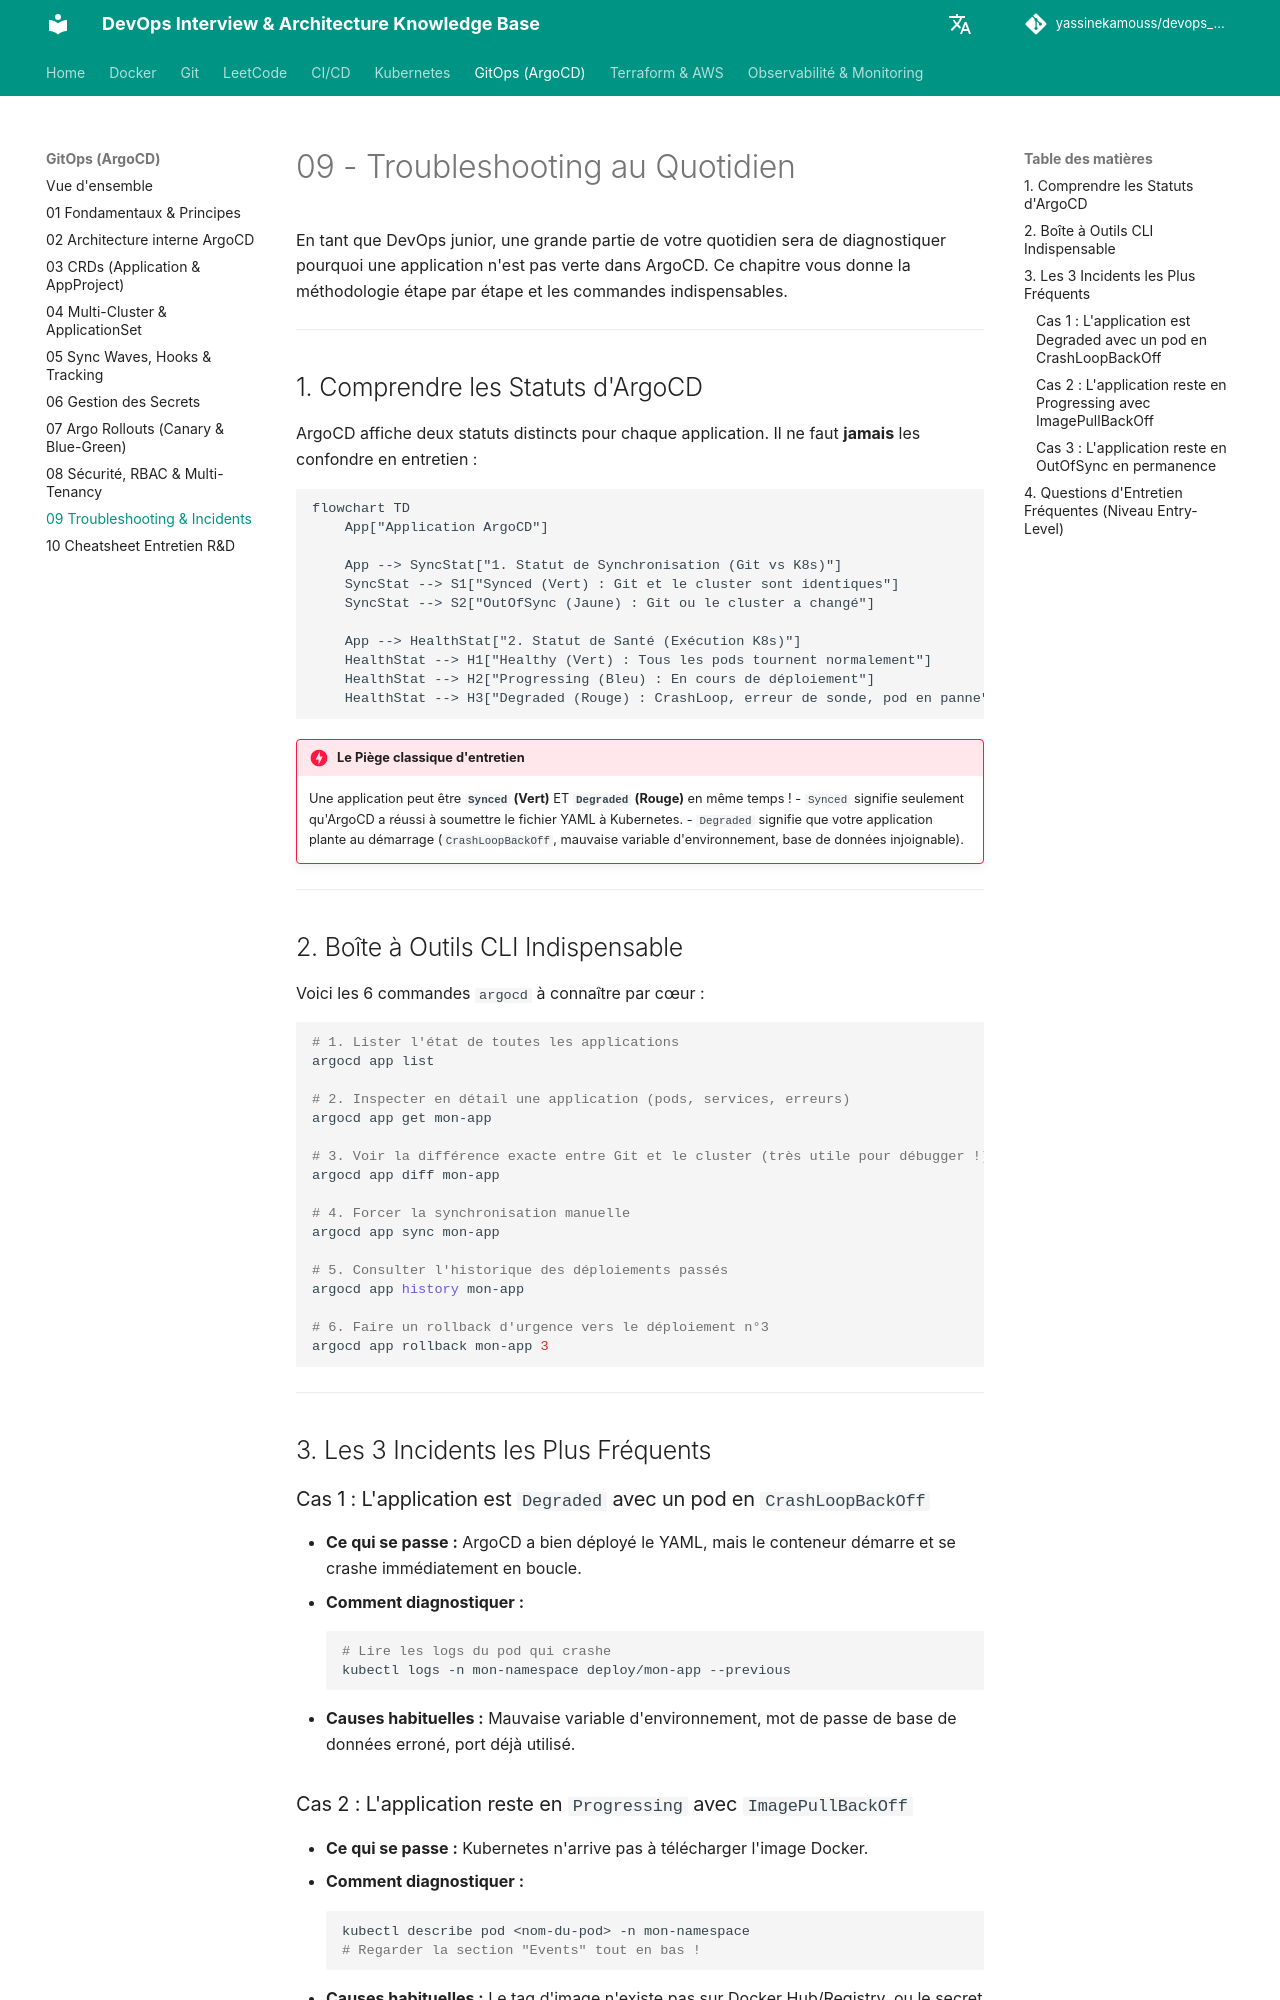

repository: yassinekamouss/devops_interview_prep · page: gitops/09-troubleshooting-production/index.html · generator: mkdocs

# 09 - Troubleshooting au Quotidien

En tant que DevOps junior, une grande partie de votre quotidien sera de diagnostiquer pourquoi une application n'est pas verte dans ArgoCD. Ce chapitre vous donne la méthodologie étape par étape et les commandes indispensables.

---

## 1. Comprendre les Statuts d'ArgoCD

ArgoCD affiche deux statuts distincts pour chaque application. Il ne faut **jamais** les confondre en entretien :

```mermaid
flowchart TD
    App["Application ArgoCD"]
    
    App --> SyncStat["1. Statut de Synchronisation (Git vs K8s)"]
    SyncStat --> S1["Synced (Vert) : Git et le cluster sont identiques"]
    SyncStat --> S2["OutOfSync (Jaune) : Git ou le cluster a changé"]

    App --> HealthStat["2. Statut de Santé (Exécution K8s)"]
    HealthStat --> H1["Healthy (Vert) : Tous les pods tournent normalement"]
    HealthStat --> H2["Progressing (Bleu) : En cours de déploiement"]
    HealthStat --> H3["Degraded (Rouge) : CrashLoop, erreur de sonde, pod en panne"]
```

!!! danger "Le Piège classique d'entretien"
    Une application peut être **`Synced` (Vert)** ET **`Degraded` (Rouge)** en même temps !
    - `Synced` signifie seulement qu'ArgoCD a réussi à soumettre le fichier YAML à Kubernetes.
    - `Degraded` signifie que votre application plante au démarrage (`CrashLoopBackOff`, mauvaise variable d'environnement, base de données injoignable).

---

## 2. Boîte à Outils CLI Indispensable

Voici les 6 commandes `argocd` à connaître par cœur :

```bash
# 1. Lister l'état de toutes les applications
argocd app list

# 2. Inspecter en détail une application (pods, services, erreurs)
argocd app get mon-app

# 3. Voir la différence exacte entre Git et le cluster (très utile pour débugger !)
argocd app diff mon-app

# 4. Forcer la synchronisation manuelle
argocd app sync mon-app

# 5. Consulter l'historique des déploiements passés
argocd app history mon-app

# 6. Faire un rollback d'urgence vers le déploiement n°3
argocd app rollback mon-app 3
```

---

## 3. Les 3 Incidents les Plus Fréquents

### Cas 1 : L'application est `Degraded` avec un pod en `CrashLoopBackOff`
- **Ce qui se passe :** ArgoCD a bien déployé le YAML, mais le conteneur démarre et se crashe immédiatement en boucle.
- **Comment diagnostiquer :**
  ```bash
  # Lire les logs du pod qui crashe
  kubectl logs -n mon-namespace deploy/mon-app --previous
  ```
- **Causes habituelles :** Mauvaise variable d'environnement, mot de passe de base de données erroné, port déjà utilisé.

### Cas 2 : L'application reste en `Progressing` avec `ImagePullBackOff`
- **Ce qui se passe :** Kubernetes n'arrive pas à télécharger l'image Docker.
- **Comment diagnostiquer :**
  ```bash
  kubectl describe pod <nom-du-pod> -n mon-namespace
  # Regarder la section "Events" tout en bas !
  ```
- **Causes habituelles :** Le tag d'image n'existe pas sur Docker Hub/Registry, ou le secret d'authentification Docker (`imagePullSecrets`) est manquant.
